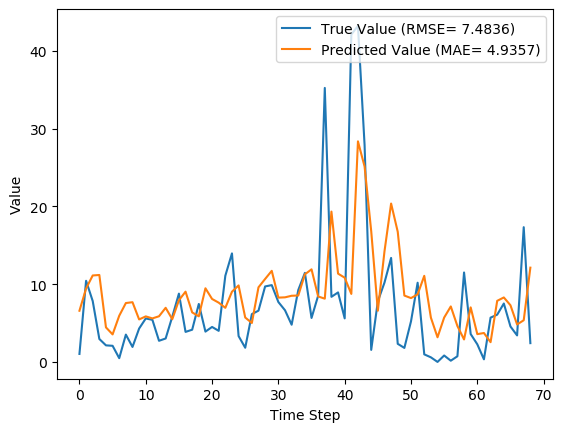

Source data for this figure (header and first rows):
y_true, y_pred, y_true_scaled, y_pred_scaled
1.029, 6.581, 0.009665, 0.06183
10.43, 9.44, 0.09803, 0.0887
7.83, 11.12, 0.07357, 0.1045
2.951, 11.18, 0.02773, 0.105
2.13, 4.44, 0.02001, 0.04172
2.073, 3.539, 0.01948, 0.03326
0.4814, 5.94, 0.004524, 0.05581
3.513, 7.572, 0.03301, 0.07114
1.926, 7.679, 0.01809, 0.07216
4.293, 5.465, 0.04034, 0.05135
5.587, 5.856, 0.0525, 0.05503
5.416, 5.595, 0.05089, 0.05257
2.717, 5.871, 0.02553, 0.05516
3.014, 6.959, 0.02832, 0.06539
5.817, 5.495, 0.05466, 0.05163
8.783, 7.933, 0.08253, 0.07454
3.86, 9.036, 0.03627, 0.08491
4.144, 6.368, 0.03894, 0.05984
7.454, 5.866, 0.07004, 0.05512
3.899, 9.469, 0.03663, 0.08898
4.497, 8.096, 0.04226, 0.07607
3.997, 7.621, 0.03756, 0.07161
11.09, 6.955, 0.1042, 0.06535
13.96, 9.029, 0.1312, 0.08484
3.323, 9.838, 0.03122, 0.09244
1.823, 5.71, 0.01713, 0.05365
6.149, 5.009, 0.05777, 0.04706
6.593, 9.593, 0.06195, 0.09013
9.706, 10.67, 0.0912, 0.1002
9.877, 11.71, 0.09281, 0.1101
7.7, 8.269, 0.07235, 0.07769
6.643, 8.306, 0.06242, 0.07804
4.784, 8.509, 0.04495, 0.07995
9.247, 8.539, 0.08689, 0.08023
11.45, 11.27, 0.1076, 0.1059
5.653, 11.91, 0.05312, 0.1119
8.521, 8.417, 0.08007, 0.07908
35.23, 8.134, 0.3311, 0.07643
8.371, 19.33, 0.07866, 0.1816
8.937, 11.35, 0.08398, 0.1067
5.6, 10.83, 0.05262, 0.1018
42.11, 8.745, 0.3956, 0.08217
43.21, 28.37, 0.406, 0.2665
27.9, 25.13, 0.2621, 0.2361
1.549, 16.82, 0.01455, 0.158
7.801, 6.584, 0.0733, 0.06186
10.2, 14.21, 0.09581, 0.1335
13.38, 20.37, 0.1257, 0.1914
2.329, 16.74, 0.02188, 0.1573
1.801, 8.534, 0.01693, 0.08018
5.217, 8.21, 0.04902, 0.07714
10.18, 8.688, 0.09569, 0.08163
0.9729, 11.07, 0.009141, 0.104
0.59, 5.695, 0.005544, 0.05351
0.0, 3.168, 0.0, 0.02977
0.8257, 5.701, 0.007759, 0.05357
0.1571, 7.136, 0.001477, 0.06705
0.7271, 4.612, 0.006832, 0.04334
11.5, 2.89, 0.1081, 0.02715
3.584, 7.014, 0.03368, 0.06591
... 9 more rows
